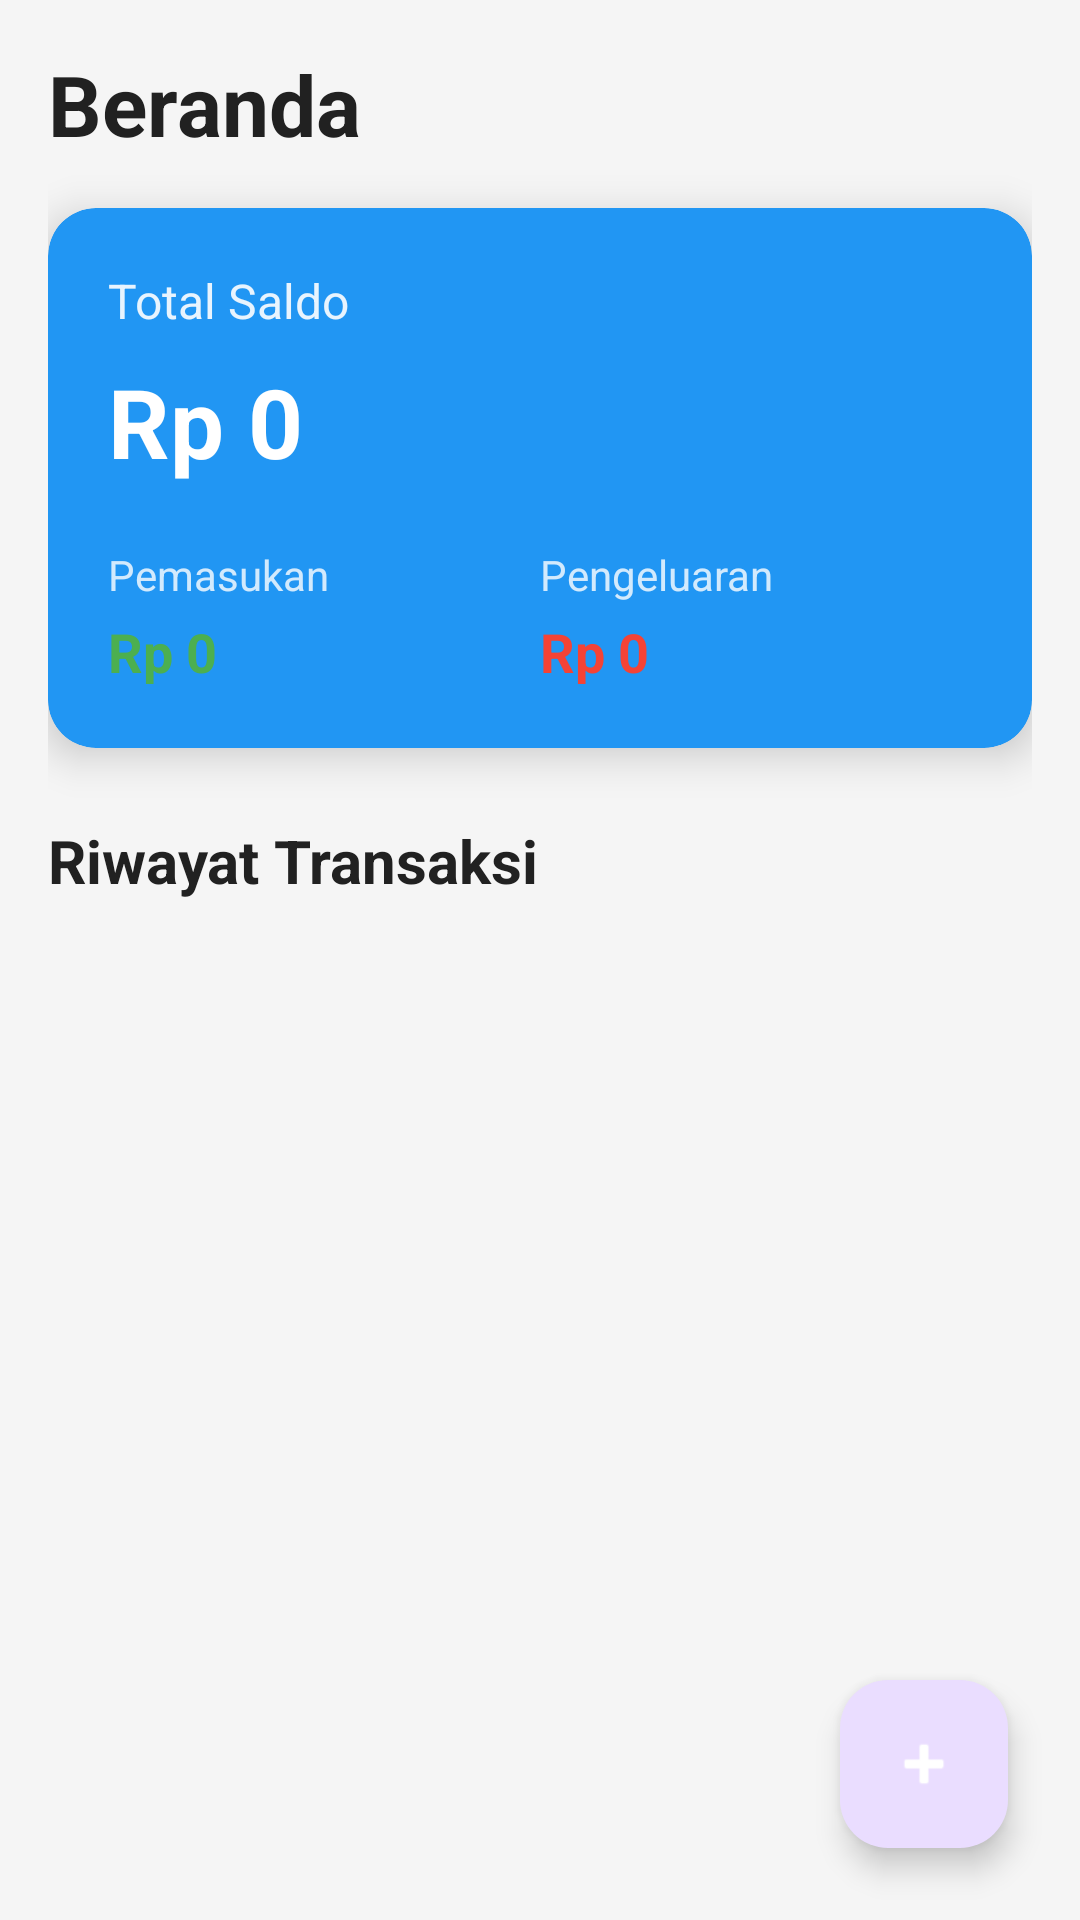

Reconstruct the res/layout file that produces this screen, plus the resources it refers to.
<!-- AndroidManifest.xml: application theme Theme.KasKu -->
<!-- res/layout/activity_dashboard.xml -->
<?xml version="1.0" encoding="utf-8"?>
<androidx.coordinatorlayout.widget.CoordinatorLayout
    xmlns:android="http://schemas.android.com/apk/res/android"
    xmlns:app="http://schemas.android.com/apk/res-auto"
    xmlns:tools="http://schemas.android.com/tools"
    android:layout_width="match_parent"
    android:layout_height="match_parent"
    android:background="@color/background_light"
    tools:context=".DashboardActivity">

    <ScrollView
        android:layout_width="match_parent"
        android:layout_height="match_parent"
        android:fillViewport="true">

        <LinearLayout
            android:layout_width="match_parent"
            android:layout_height="wrap_content"
            android:orientation="vertical"
            android:padding="16dp">

            
            <TextView
                android:id="@+id/tvDashboardTitle"
                android:layout_width="wrap_content"
                android:layout_height="wrap_content"
                android:text="@string/dashboard_title"
                android:textColor="@color/text_primary"
                android:textSize="28sp"
                android:textStyle="bold" />

            
            <androidx.cardview.widget.CardView
                android:id="@+id/cardBalance"
                android:layout_width="match_parent"
                android:layout_height="wrap_content"
                android:layout_marginTop="16dp"
                app:cardBackgroundColor="@color/primary"
                app:cardCornerRadius="16dp"
                app:cardElevation="8dp">

                <LinearLayout
                    android:layout_width="match_parent"
                    android:layout_height="wrap_content"
                    android:orientation="vertical"
                    android:padding="20dp">

                    <TextView
                        android:layout_width="wrap_content"
                        android:layout_height="wrap_content"
                        android:text="@string/total_balance"
                        android:textColor="@color/white"
                        android:textSize="16sp"
                        android:alpha="0.9" />

                    <TextView
                        android:id="@+id/tvTotalBalance"
                        android:layout_width="wrap_content"
                        android:layout_height="wrap_content"
                        android:layout_marginTop="8dp"
                        android:text="Rp 0"
                        android:textColor="@color/white"
                        android:textSize="32sp"
                        android:textStyle="bold" />

                    
                    <LinearLayout
                        android:layout_width="match_parent"
                        android:layout_height="wrap_content"
                        android:layout_marginTop="20dp"
                        android:orientation="horizontal">

                        
                        <LinearLayout
                            android:layout_width="0dp"
                            android:layout_height="wrap_content"
                            android:layout_weight="1"
                            android:orientation="vertical">

                            <TextView
                                android:layout_width="wrap_content"
                                android:layout_height="wrap_content"
                                android:text="@string/total_income"
                                android:textColor="@color/white"
                                android:textSize="14sp"
                                android:alpha="0.8" />

                            <TextView
                                android:id="@+id/tvTotalIncome"
                                android:layout_width="wrap_content"
                                android:layout_height="wrap_content"
                                android:layout_marginTop="4dp"
                                android:text="Rp 0"
                                android:textColor="@color/income_green"
                                android:textSize="18sp"
                                android:textStyle="bold" />
                        </LinearLayout>

                        
                        <LinearLayout
                            android:layout_width="0dp"
                            android:layout_height="wrap_content"
                            android:layout_weight="1"
                            android:orientation="vertical">

                            <TextView
                                android:layout_width="wrap_content"
                                android:layout_height="wrap_content"
                                android:text="@string/total_expense"
                                android:textColor="@color/white"
                                android:textSize="14sp"
                                android:alpha="0.8" />

                            <TextView
                                android:id="@+id/tvTotalExpense"
                                android:layout_width="wrap_content"
                                android:layout_height="wrap_content"
                                android:layout_marginTop="4dp"
                                android:text="Rp 0"
                                android:textColor="@color/expense_red"
                                android:textSize="18sp"
                                android:textStyle="bold" />
                        </LinearLayout>
                    </LinearLayout>
                </LinearLayout>
            </androidx.cardview.widget.CardView>

            
            <TextView
                android:id="@+id/tvHistoryTitle"
                android:layout_width="wrap_content"
                android:layout_height="wrap_content"
                android:layout_marginTop="24dp"
                android:text="@string/transaction_history"
                android:textColor="@color/text_primary"
                android:textSize="20sp"
                android:textStyle="bold" />

            
            <TextView
                android:id="@+id/tvEmptyState"
                android:layout_width="wrap_content"
                android:layout_height="wrap_content"
                android:layout_gravity="center"
                android:layout_marginTop="40dp"
                android:text="@string/no_transaction"
                android:textColor="@color/text_secondary"
                android:textSize="16sp"
                android:visibility="gone" />

            
            <androidx.recyclerview.widget.RecyclerView
                android:id="@+id/rvTransactions"
                android:layout_width="match_parent"
                android:layout_height="wrap_content"
                android:layout_marginTop="12dp"
                android:clipToPadding="false"
                android:paddingBottom="80dp"
                tools:listitem="@layout/item_transaction" />
        </LinearLayout>
    </ScrollView>

    
    <com.google.android.material.floatingactionbutton.FloatingActionButton
        android:id="@+id/fabAddTransaction"
        android:layout_width="wrap_content"
        android:layout_height="wrap_content"
        android:layout_gravity="bottom|end"
        android:layout_margin="24dp"
        android:contentDescription="@string/add_transaction_title"
        android:src="@android:drawable/ic_input_add"
        app:tint="@color/white" />

</androidx.coordinatorlayout.widget.CoordinatorLayout>
<!-- res/layout/item_transaction.xml (included above) -->
<?xml version="1.0" encoding="utf-8"?>
<androidx.cardview.widget.CardView
    xmlns:android="http://schemas.android.com/apk/res/android"
    xmlns:app="http://schemas.android.com/apk/res-auto"
    xmlns:tools="http://schemas.android.com/tools"
    android:layout_width="match_parent"
    android:layout_height="wrap_content"
    android:layout_marginBottom="8dp"
    app:cardCornerRadius="12dp"
    app:cardElevation="2dp">

    <androidx.constraintlayout.widget.ConstraintLayout
        android:layout_width="match_parent"
        android:layout_height="wrap_content"
        android:padding="16dp">

        
        <View
            android:id="@+id/viewTypeIndicator"
            android:layout_width="4dp"
            android:layout_height="0dp"
            android:background="@color/income_green"
            app:layout_constraintBottom_toBottomOf="parent"
            app:layout_constraintStart_toStartOf="parent"
            app:layout_constraintTop_toTopOf="parent" />

        
        <ImageView
            android:id="@+id/ivTransactionIcon"
            android:layout_width="40dp"
            android:layout_height="40dp"
            android:layout_marginStart="12dp"
            android:padding="8dp"
            android:src="@android:drawable/arrow_down_float"
            android:tint="@color/income_green"
            app:layout_constraintBottom_toBottomOf="parent"
            app:layout_constraintStart_toEndOf="@id/viewTypeIndicator"
            app:layout_constraintTop_toTopOf="parent"
            android:contentDescription="@string/transaction_type" />

        
        <LinearLayout
            android:id="@+id/layoutInfo"
            android:layout_width="0dp"
            android:layout_height="wrap_content"
            android:layout_marginStart="12dp"
            android:layout_marginEnd="12dp"
            android:orientation="vertical"
            app:layout_constraintBottom_toBottomOf="parent"
            app:layout_constraintEnd_toStartOf="@id/tvAmount"
            app:layout_constraintStart_toEndOf="@id/ivTransactionIcon"
            app:layout_constraintTop_toTopOf="parent">

            
            <TextView
                android:id="@+id/tvDescription"
                android:layout_width="wrap_content"
                android:layout_height="wrap_content"
                android:textColor="@color/text_primary"
                android:textSize="16sp"
                android:textStyle="bold"
                tools:text="Gaji Bulanan" />

            
            <TextView
                android:id="@+id/tvDate"
                android:layout_width="wrap_content"
                android:layout_height="wrap_content"
                android:layout_marginTop="4dp"
                android:textColor="@color/text_secondary"
                android:textSize="14sp"
                tools:text="01 Apr 2026" />
        </LinearLayout>

        
        <TextView
            android:id="@+id/tvAmount"
            android:layout_width="wrap_content"
            android:layout_height="wrap_content"
            android:textColor="@color/income_green"
            android:textSize="18sp"
            android:textStyle="bold"
            app:layout_constraintBottom_toBottomOf="parent"
            app:layout_constraintEnd_toEndOf="parent"
            app:layout_constraintTop_toTopOf="parent"
            tools:text="+ Rp 5.000.000" />

    </androidx.constraintlayout.widget.ConstraintLayout>

</androidx.cardview.widget.CardView>
<!-- resources referenced by this layout -->
<resources>
  <color name="background_light">#FFF5F5F5</color>
  <color name="expense_red">#FFF44336</color>
  <color name="income_green">#FF4CAF50</color>
  <color name="primary">#FF2196F3</color>
  <color name="text_primary">#FF212121</color>
  <color name="text_secondary">#FF757575</color>
  <color name="white">#FFFFFFFF</color>
  <string name="add_transaction_title">Tambah Transaksi</string>
  <string name="dashboard_title">Beranda</string>
  <string name="no_transaction">Belum ada riwayat transaksi</string>
  <string name="total_balance">Total Saldo</string>
  <string name="total_expense">Pengeluaran</string>
  <string name="total_income">Pemasukan</string>
  <string name="transaction_history">Riwayat Transaksi</string>
  <string name="transaction_type">Jenis Transaksi</string>
  <style name="Theme.KasKu" parent="Base.Theme.KasKu" />
  <style name="Base.Theme.KasKu" parent="Theme.Material3.DayNight.NoActionBar">
          
          
      </style>
</resources>
